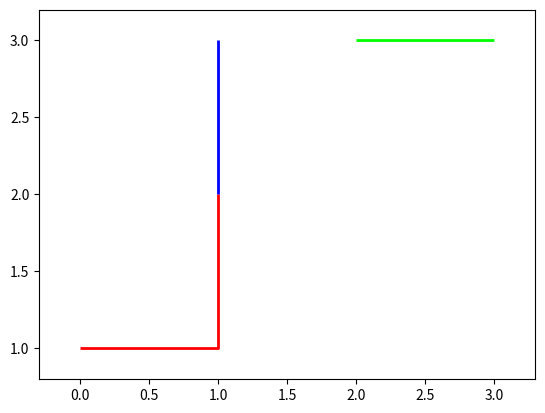

Write the Python code that produced this figure.
import numpy as np
from matplotlib import collections  as mc
from matplotlib import pyplot as plt

lines = [[(0, 1), (1, 1), (1, 2)], [(2, 3), (3, 3)], [(1, 2), (1, 3)]]
c = np.array([(1, 0, 0, 1), (0, 1, 0, 1), (0, 0, 1, 1)])

lc = mc.LineCollection(lines, colors=c, linewidths=2)
fig, ax = plt.subplots()
ax.add_collection(lc)
ax.autoscale()
ax.margins(0.1)
plt.show()
